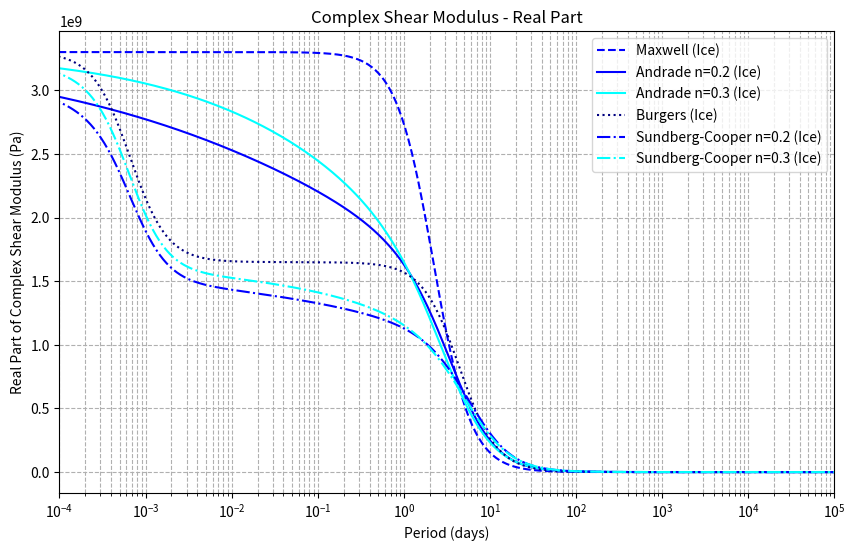
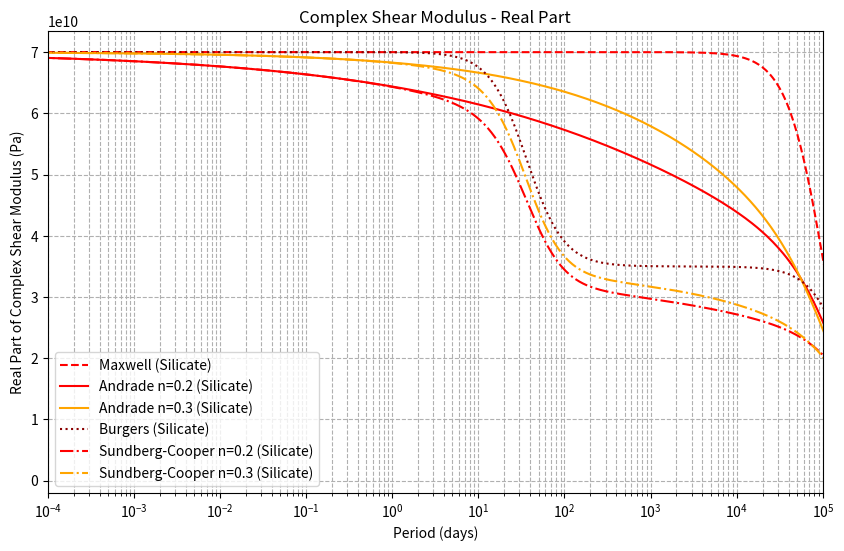
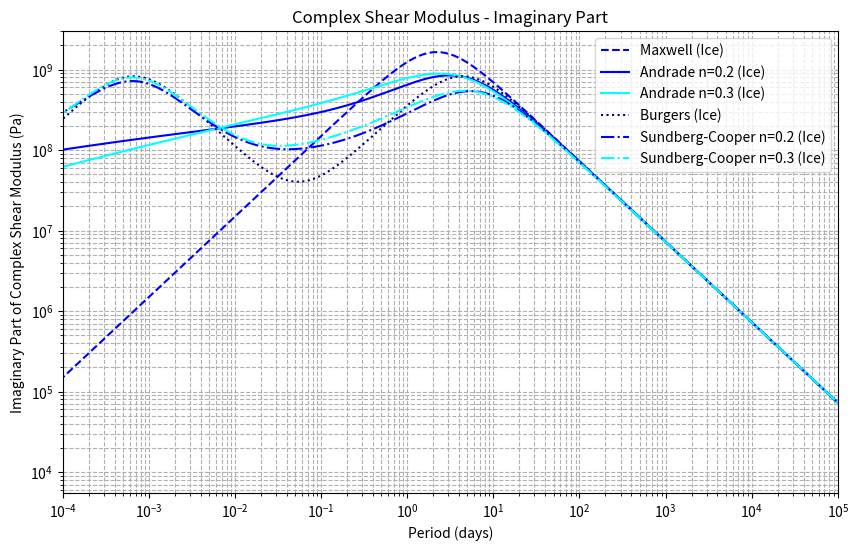
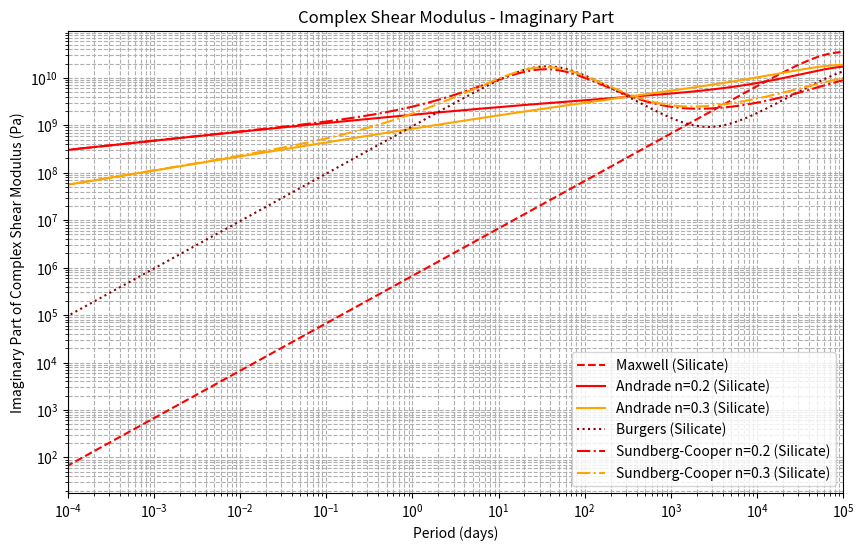

Here is the Python script that generated these plots, in order:
"""
Created on 2025/11/28
Author: Quirijn B. van Woerkom
Implementations and validation of some basic rheologies.
"""

import numpy as np
from scipy.special import gamma


class Element:
    """Class representing a rheological element."""

    def complex_compliance(
        self,
        mu_elastic: np.ndarray[float],
        eta: np.ndarray[float],
        omega: np.ndarray[float],
        **kwargs,
    ) -> np.ndarray[float]:
        """Compute the complex compliance of this element.

        This method should be overridden by subclasses to provide
        specific element models. Make sure that this is vectorised.

        Parameters
        ----------
        mu_elastic : np.ndarray[float]
            Elastic shear modulus.
        eta : np.ndarray[float]
            Viscosity. Must have the same shape as mu_elastic.
        omega : np.ndarray[float]
            Angular frequency. Need not have the same shape as
            mu_elastic.
        **kwargs : dict
            Element-specific parameters that are not used in this model.

        Returns
        -------
        J_complex : np.ndarray[float]
            Complex compliance at the specified conditions and
            frequencies.
        """
        raise NotImplementedError(
            "Subclasses of Element must implement the "
            "complex_compliance method."
        )

class ElasticElement(Element):
    """Pure elastic Hookean solid."""
    @staticmethod
    def complex_compliance(
        mu_elastic, eta, omega, **kwargs
    ):
        with np.errstate(divide="ignore", invalid="ignore"):
            return np.where(
                mu_elastic == 0,
                np.inf,
                1.0 / mu_elastic
            )

class MaxwellElement(Element):
    """Rheological element based on the Maxwell model."""

    @staticmethod
    def complex_compliance(
        mu_elastic: np.ndarray[float],
        eta: np.ndarray[float],
        omega: np.ndarray[float],
        **kwargs,
    ) -> np.ndarray[float]:
        """Compute the complex compliance using the Maxwell model.

        Parameters
        ----------
        mu_elastic : np.ndarray[float]
            Elastic shear modulus.
        eta : np.ndarray[float]
            Viscosity. Must have the same shape as mu_elastic.
        omega : np.ndarray[float]
            Angular frequency. Need not have the same shape as
            mu_elastic.
        **kwargs : dict
            Element-specific parameters that are not used in this model.

        Returns
        -------
        J_complex : np.ndarray[float]
            Complex compliance at the specified conditions and
            frequencies.
        """
        # Wherever mu_elastic, omega, or eta are zero, return infinity
        with np.errstate(divide="ignore", invalid="ignore"):
            J_complex = np.where(
                (mu_elastic == 0) | (omega == 0) | (eta == 0),
                np.inf,
                1 / mu_elastic - 1j / (omega * eta),
            )
        return J_complex


class AndradeElement(Element):
    """Rheological element based on the Andrade (zeta) model."""

    def __init__(self, zeta: float, n: float) -> None:
        """Initialise an Andrade element.

        Initialise an Andrade element with the specified parameters.
        For the nomenclature, we follow Bierson (2024).

        Parameters
        ----------
        zeta : float
            Andrade proportionality parameter zeta.
        n : float
            Andrade exponent n.
        """
        self.zeta = zeta
        self.n = n
        self.gamma_val = gamma(n + 1)

    def complex_compliance(
        self,
        mu_elastic: np.ndarray[float],
        eta: np.ndarray[float],
        omega: np.ndarray[float],
        **kwargs,
    ) -> np.ndarray[float]:
        """Compute the complex compliance using the Andrade model.

        Parameters
        ----------
        mu_elastic : np.ndarray[float]
            Elastic shear modulus.
        eta : np.ndarray[float]
            Viscosity. Must have the same shape as mu_elastic.
        omega : np.ndarray[float]
            Angular frequency. Need not have the same shape as
            mu_elastic.
        **kwargs : dict
            Element-specific parameters that are not used in this model.

        Returns
        -------
        J_complex : np.ndarray[float]
            Complex compliance at the specified conditions and
            frequencies.
        """
        # Wherever mu_elastic is zero, return infinity
        with np.errstate(divide="ignore", invalid="ignore"):
            J_complex = np.where(
                mu_elastic == 0,
                np.inf,
                self.gamma_val
                / mu_elastic
                * (self.zeta * eta / mu_elastic * omega * 1j) ** (-self.n),
            )
        return J_complex


class KelvinVoigtElement(Element):
    """Rheological element based on the Kelvin-Voigt model."""

    @staticmethod
    def complex_compliance(
        mu_elastic: np.ndarray[float],
        eta: np.ndarray[float],
        omega: np.ndarray[float],
        mu_KV: np.ndarray[float],
        eta_KV: np.ndarray[float],
        **kwargs,
    ) -> np.ndarray[float]:
        """Compute the complex compliance using the Kelvin-Voigt model.

        Parameters
        ----------
        mu_elastic : np.ndarray[float]
            Elastic shear modulus.
        eta : np.ndarray[float]
            Viscosity. Must have the same shape as mu_elastic.
        omega : np.ndarray[float]
            Angular frequency. Need not have the same shape as
            mu_elastic.
        mu_KV : np.ndarray[float]
            Kelvin-Voigt spring modulus. Must have the same shape as
            mu_elastic.
        eta_KV : np.ndarray[float]
            Kelvin-Voigt viscosity. Must have the same shape as
            mu_elastic.
        **kwargs : dict
            Element-specific parameters that are not used in this model.

        Returns
        -------
        J_complex : np.ndarray[float]
            Complex compliance at the specified conditions and
            frequencies.
        """
        # Wherever mu_elastic, omega, and eta are zero, return infinity
        with np.errstate(divide="ignore", invalid="ignore"):
            J_complex = np.where(
                (mu_elastic == 0) & (omega == 0) & (eta == 0),
                np.inf,
                (
                    (mu_KV - 1j * omega * eta_KV)
                    / (mu_KV**2 + (omega * eta_KV) ** 2)
                ),
            )
        return J_complex


# TODO: add Cole rheological element


class Rheology:
    """Parent class representing a rheological law for a Layer."""

    def __init__(self, elements: list[Element]) -> None:
        """Initialise a rheology.

        Parameters
        ----------
        elements : list[str]
            List of elements that this rheology is comprised of. The
            complex compliances is computed as the sum of the complex
            compliances of each element.
        """
        # Save elements
        self.elements = elements

    def __call__(
        self,
        mu_elastic: np.ndarray[float],
        eta: np.ndarray[float],
        omega: np.ndarray[float],
        **kwargs,
    ) -> np.ndarray[float]:
        """Compute the complex shear modulus.

        Parameters
        ----------
        mu_elastic : np.ndarray[float]
            Elastic shear modulus.
        eta : np.ndarray[float]
            Viscosity. Must have the same shape as mu_elastic.
        omega : np.ndarray[float]
            Angular frequency. Need not have the same shape as
            mu_elastic.
        **kwargs : dict
            Rheology-specific parameters.

        Returns
        -------
        mu_complex : np.ndarray[float]
            Complex shear modulus at the specified conditions and
            frequencies.
        """
        # Validate input shapes
        # Test whether mu_elastic and eta have the same shape
        # or whether they are scalars
        if np.isscalar(mu_elastic) or np.isscalar(eta):
            pass
        elif mu_elastic.shape != eta.shape:
            raise ValueError("mu_elastic and eta must have the same shape.")
        return 1 / self.complex_compliance(mu_elastic, eta, omega, **kwargs)

    def complex_compliance(
        self,
        mu_elastic: np.ndarray[float],
        eta: np.ndarray[float],
        omega: np.ndarray[float],
        **kwargs,
    ) -> np.ndarray[float]:
        """Implementation of the complex compliance calculation.

        This method should be overridden by subclasses to provide
        specific rheological models. Make sure that this is vectorised.

        Parameters
        ----------
        mu_elastic : np.ndarray[float]
            Elastic shear modulus.
        eta : np.ndarray[float]
            Viscosity. Must have the same shape as mu_elastic.
        omega : np.ndarray[float]
            Angular frequency. Need not have the same shape as
            mu_elastic.
        **kwargs : dict
            Rheology-specific parameters.

        Returns
        -------
        J_complex : np.ndarray[float]
            Complex compliance at the specified conditions and
            frequencies.
        """
        return sum(
            element.complex_compliance(mu_elastic, eta, omega, **kwargs)
            for element in self.elements
        )


class MaxwellRheology(Rheology):
    """Rheology based on a single Maxwell element."""

    def __init__(self) -> None:
        """Initialise a Maxwell rheology."""
        super().__init__([MaxwellElement()])


class AndradeRheology(Rheology):
    """Rheology based on a single Andrade element."""

    def __init__(self, zeta: float, n: float) -> None:
        """Initialise an Andrade rheology.

        Parameters
        ----------
        zeta : float
            Andrade proportionality parameter zeta.
        n : float
            Andrade exponent n.
        """
        super().__init__([MaxwellElement(), AndradeElement(zeta, n)])


class BurgersRheology(Rheology):
    """Rheology based on a Maxwell and Kelvin-Voigt element in series."""

    def __init__(
        self,
    ) -> None:
        """Initialise a Burgers rheology."""
        super().__init__([MaxwellElement(), KelvinVoigtElement()])


class SundbergCooperRheology(Rheology):
    """Rheology with Maxwell, Andrade and Kelvin-Voigt elements."""

    def __init__(self, zeta: float, n: float) -> None:
        """Initialise a Sundberg-Cooper rheology.

        Parameters
        ----------
        zeta : float
            Andrade proportionality parameter zeta.
        n : float
            Andrade exponent n.
        """
        super().__init__(
            [
                MaxwellElement(),
                AndradeElement(zeta, n),
                KelvinVoigtElement(),
            ]
        )

class ElasticRheology(Rheology):
    """Purely elastic rheology."""
    def __init__(self):
        super().__init__([ElasticElement()])
class LiquidRheology(Rheology):
    """Rheology representing a fluid with no shear resistance."""
    def __init__(self):
        super().__init__([])
    def __call__(
        self,
        mu_elastic=None,
        eta=None,
        omega=None,
        **kwargs,
    ):
        """Return zero complex shear modulus (no resistance to shear)."""
        return 0.0

if __name__ == "__main__":
    # Validate against Tobie et al. (2025) Fig. 3
    # Shared parameters
    n1 = 0.2
    n2 = 0.3
    zeta = 1
    omega_values = np.logspace(0, -10, 500)  # rad/s
    P_values = 2 * np.pi / omega_values / (24 * 3600)  # days

    # Ices
    mu_elastic_ice = 3.3e9  # Pa
    eta_ice = 1e14  # Pa s
    mu_KV_ice = 3.3e9  # Pa
    eta_KV_ice = 60e9  # Pa s

    # Silicates
    mu_elastic_sil = 70e9  # Pa
    eta_sil = 1e20  # Pa s
    mu_KV_sil = 70e9  # Pa
    eta_KV_sil = 7e16  # Pa s

    # Create rheologies
    maxwell = MaxwellRheology()
    andrade1 = AndradeRheology(zeta, n1)
    andrade2 = AndradeRheology(zeta, n2)
    burgers = BurgersRheology()
    sundberg_cooper1 = SundbergCooperRheology(zeta, n1)
    sundberg_cooper2 = SundbergCooperRheology(zeta, n2)

    maxwell_ice = maxwell(
        mu_elastic_ice,
        eta_ice,
        omega_values,
    )
    andrade1_ice = andrade1(
        mu_elastic_ice,
        eta_ice,
        omega_values,
    )
    andrade2_ice = andrade2(
        mu_elastic_ice,
        eta_ice,
        omega_values,
    )
    burgers_ice = burgers(
        mu_elastic_ice,
        eta_ice,
        omega_values,
        mu_KV=mu_KV_ice,
        eta_KV=eta_KV_ice,
    )
    sundberg_cooper1_ice = sundberg_cooper1(
        mu_elastic_ice,
        eta_ice,
        omega_values,
        mu_KV=mu_KV_ice,
        eta_KV=eta_KV_ice,
    )
    sundberg_cooper2_ice = sundberg_cooper2(
        mu_elastic_ice,
        eta_ice,
        omega_values,
        mu_KV=mu_KV_ice,
        eta_KV=eta_KV_ice,
    )
    maxwell_sil = maxwell(
        mu_elastic_sil,
        eta_sil,
        omega_values,
    )
    andrade1_sil = andrade1(
        mu_elastic_sil,
        eta_sil,
        omega_values,
    )
    andrade2_sil = andrade2(
        mu_elastic_sil,
        eta_sil,
        omega_values,
    )
    burgers_sil = burgers(
        mu_elastic_sil,
        eta_sil,
        omega_values,
        mu_KV=mu_KV_sil,
        eta_KV=eta_KV_sil,
    )
    sundberg_cooper1_sil = sundberg_cooper1(
        mu_elastic_sil,
        eta_sil,
        omega_values,
        mu_KV=mu_KV_sil,
        eta_KV=eta_KV_sil,
    )
    sundberg_cooper2_sil = sundberg_cooper2(
        mu_elastic_sil,
        eta_sil,
        omega_values,
        mu_KV=mu_KV_sil,
        eta_KV=eta_KV_sil,
    )
    # Plot real and imaginary parts of the complex shear modulus
    import matplotlib.pyplot as plt

    # First do ices
    plt.figure(figsize=(10, 6))
    plt.plot(
        P_values,
        maxwell_ice.real,
        label="Maxwell (Ice)",
        color="blue",
        linestyle="--",
    )
    plt.plot(
        P_values,
        andrade1_ice.real,
        label="Andrade n=0.2 (Ice)",
        color="blue",
        linestyle="-",
    )
    plt.plot(
        P_values,
        andrade2_ice.real,
        label="Andrade n=0.3 (Ice)",
        color="cyan",
        linestyle="-",
    )
    plt.plot(
        P_values,
        burgers_ice.real,
        label="Burgers (Ice)",
        color="navy",
        linestyle=":",
    )
    plt.plot(
        P_values,
        sundberg_cooper1_ice.real,
        label="Sundberg-Cooper n=0.2 (Ice)",
        color="blue",
        linestyle="-.",
    )
    plt.plot(
        P_values,
        sundberg_cooper2_ice.real,
        label="Sundberg-Cooper n=0.3 (Ice)",
        color="cyan",
        linestyle="-.",
    )
    plt.xscale("log")
    plt.xlabel("Period (days)")
    plt.ylabel("Real Part of Complex Shear Modulus (Pa)")
    plt.title("Complex Shear Modulus - Real Part")
    plt.xlim(1e-4, 1e5)
    plt.legend()
    plt.grid(True, which="both", ls="--")
    plt.show()
    # Then do silicates in a separate plot
    plt.figure(figsize=(10, 6))
    plt.plot(
        P_values,
        maxwell_sil.real,
        label="Maxwell (Silicate)",
        color="red",
        linestyle="--",
    )
    plt.plot(
        P_values,
        andrade1_sil.real,
        label="Andrade n=0.2 (Silicate)",
        color="red",
        linestyle="-",
    )
    plt.plot(
        P_values,
        andrade2_sil.real,
        label="Andrade n=0.3 (Silicate)",
        color="orange",
        linestyle="-",
    )
    plt.plot(
        P_values,
        burgers_sil.real,
        label="Burgers (Silicate)",
        color="darkred",
        linestyle=":",
    )
    plt.plot(
        P_values,
        sundberg_cooper1_sil.real,
        label="Sundberg-Cooper n=0.2 (Silicate)",
        color="red",
        linestyle="-.",
    )
    plt.plot(
        P_values,
        sundberg_cooper2_sil.real,
        label="Sundberg-Cooper n=0.3 (Silicate)",
        color="orange",
        linestyle="-.",
    )
    plt.xscale("log")
    plt.xlabel("Period (days)")
    plt.ylabel("Real Part of Complex Shear Modulus (Pa)")
    plt.title("Complex Shear Modulus - Real Part")
    plt.xlim(1e-4, 1e5)
    plt.legend()
    plt.grid(True, which="both", ls="--")
    plt.show()

    # Now do imaginary parts
    # First do ices
    plt.figure(figsize=(10, 6))
    plt.plot(
        P_values,
        maxwell_ice.imag,
        label="Maxwell (Ice)",
        color="blue",
        linestyle="--",
    )
    plt.plot(
        P_values,
        andrade1_ice.imag,
        label="Andrade n=0.2 (Ice)",
        color="blue",
        linestyle="-",
    )
    plt.plot(
        P_values,
        andrade2_ice.imag,
        label="Andrade n=0.3 (Ice)",
        color="cyan",
        linestyle="-",
    )
    plt.plot(
        P_values,
        burgers_ice.imag,
        label="Burgers (Ice)",
        color="navy",
        linestyle=":",
    )
    plt.plot(
        P_values,
        sundberg_cooper1_ice.imag,
        label="Sundberg-Cooper n=0.2 (Ice)",
        color="blue",
        linestyle="-.",
    )
    plt.plot(
        P_values,
        sundberg_cooper2_ice.imag,
        label="Sundberg-Cooper n=0.3 (Ice)",
        color="cyan",
        linestyle="-.",
    )
    plt.xscale("log")
    plt.yscale("log")
    plt.xlabel("Period (days)")
    plt.ylabel("Imaginary Part of Complex Shear Modulus (Pa)")
    plt.title("Complex Shear Modulus - Imaginary Part")
    plt.xlim(1e-4, 1e5)
    plt.legend()
    plt.grid(True, which="both", ls="--")
    plt.show()
    # Then do silicates in a separate plot
    plt.figure(figsize=(10, 6))
    plt.plot(
        P_values,
        maxwell_sil.imag,
        label="Maxwell (Silicate)",
        color="red",
        linestyle="--",
    )
    plt.plot(
        P_values,
        andrade1_sil.imag,
        label="Andrade n=0.2 (Silicate)",
        color="red",
        linestyle="-",
    )
    plt.plot(
        P_values,
        andrade2_sil.imag,
        label="Andrade n=0.3 (Silicate)",
        color="orange",
        linestyle="-",
    )
    plt.plot(
        P_values,
        burgers_sil.imag,
        label="Burgers (Silicate)",
        color="darkred",
        linestyle=":",
    )
    plt.plot(
        P_values,
        sundberg_cooper1_sil.imag,
        label="Sundberg-Cooper n=0.2 (Silicate)",
        color="red",
        linestyle="-.",
    )
    plt.plot(
        P_values,
        sundberg_cooper2_sil.imag,
        label="Sundberg-Cooper n=0.3 (Silicate)",
        color="orange",
        linestyle="-.",
    )
    plt.xscale("log")
    plt.yscale("log")
    plt.xlabel("Period (days)")
    plt.ylabel("Imaginary Part of Complex Shear Modulus (Pa)")
    plt.title("Complex Shear Modulus - Imaginary Part")
    plt.xlim(1e-4, 1e5)
    plt.legend()
    plt.grid(True, which="both", ls="--")
    plt.show()
